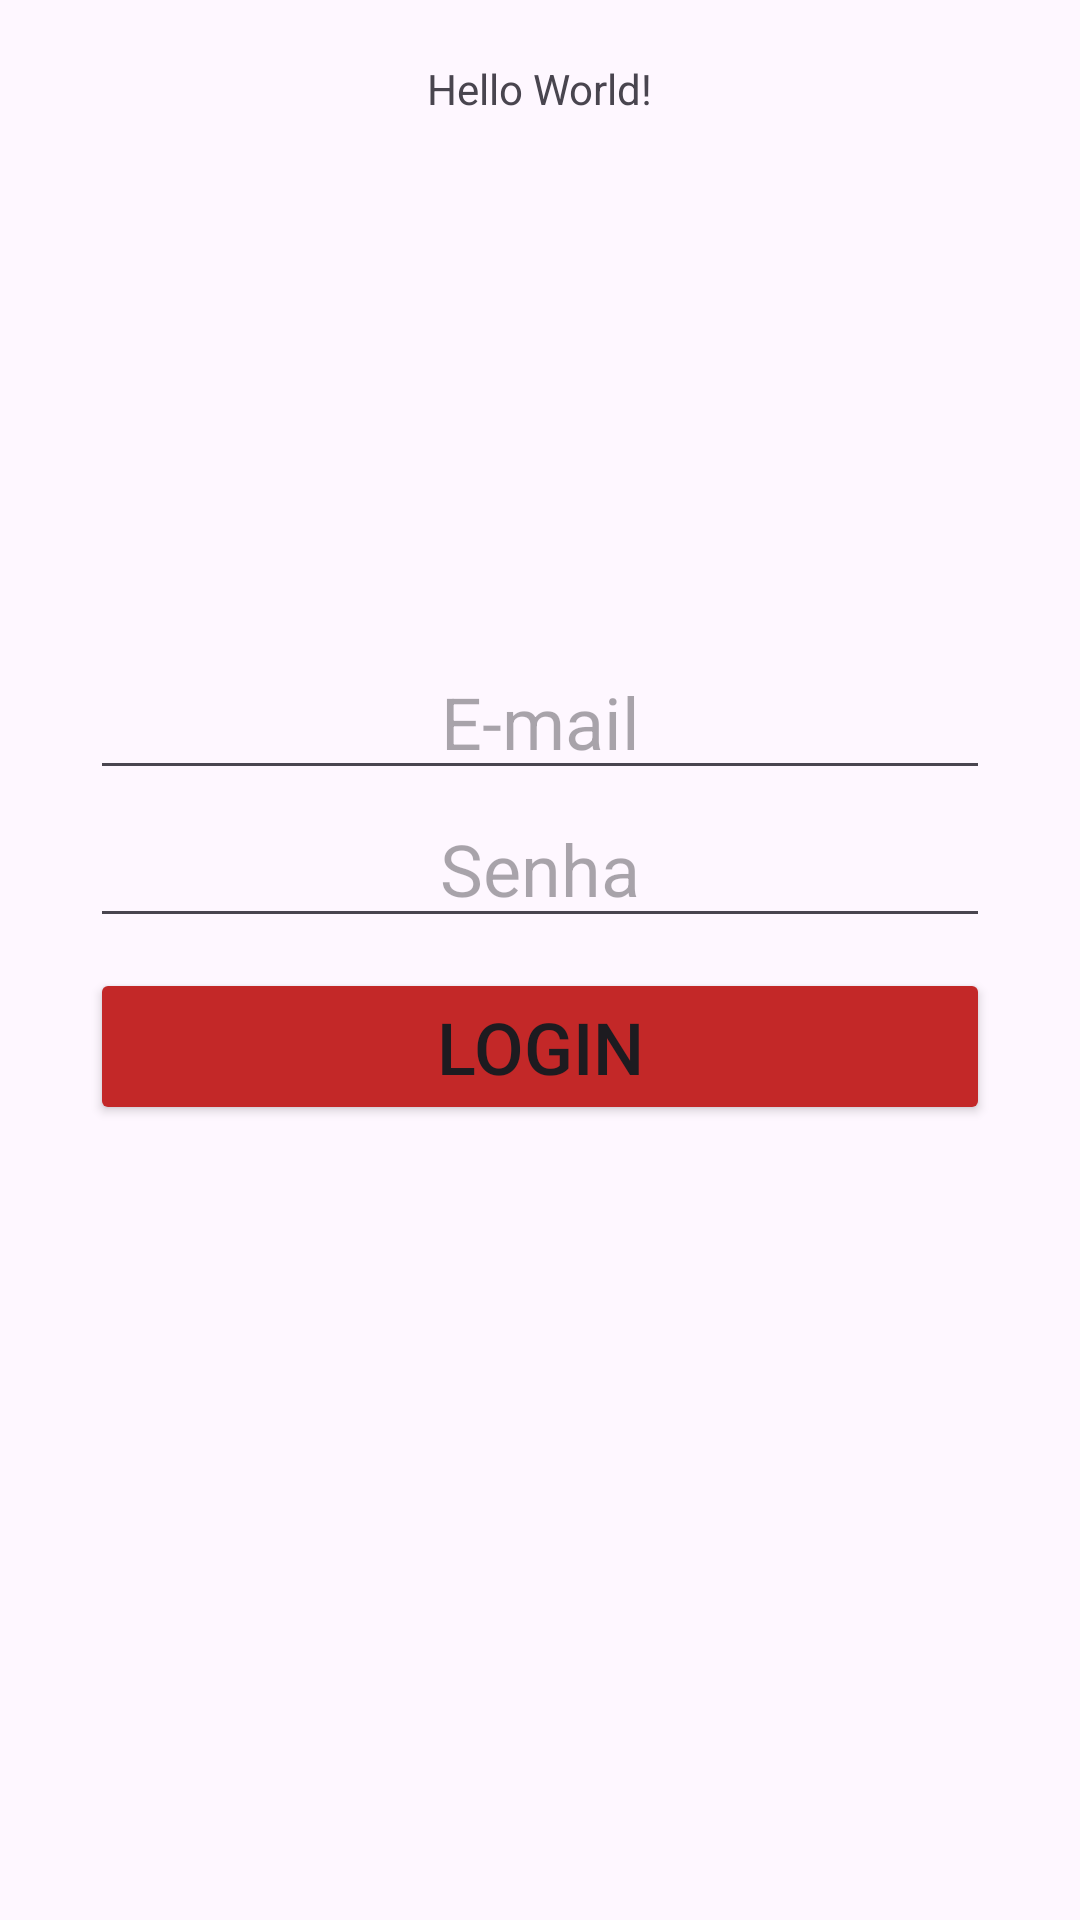

This screen was rendered from an Android layout file. Write that file and the resources it references.
<!-- AndroidManifest.xml: application theme Theme.AppFilmesMobile -->
<!-- res/layout/activity_main.xml -->
<?xml version="1.0" encoding="utf-8"?>
<androidx.constraintlayout.widget.ConstraintLayout
    xmlns:android="http://schemas.android.com/apk/res/android"
    xmlns:app="http://schemas.android.com/apk/res-auto"
    xmlns:tools="http://schemas.android.com/tools"
    android:id="@+id/main"
    android:layout_width="match_parent"
    android:layout_height="match_parent"
    tools:context=".view.MainActivity">

    <TextView
        android:id="@+id/text_welcome"
        android:layout_width="wrap_content"
        android:layout_height="wrap_content"
        android:layout_marginTop="20dp"
        android:text="Hello World!"
        app:layout_constraintEnd_toEndOf="parent"
        app:layout_constraintStart_toStartOf="parent"
        app:layout_constraintTop_toTopOf="parent" />

    <ImageView
        android:id="@+id/logo"
        android:layout_width="150dp"
        android:layout_height="100dp"
        android:layout_marginTop="50dp"
        android:src="@drawable/logo"
        app:layout_constraintEnd_toEndOf="parent"
        app:layout_constraintStart_toStartOf="parent"
        app:layout_constraintTop_toTopOf="parent" />

    <EditText
        android:id="@+id/email"
        android:layout_width="0dp"
        android:layout_height="wrap_content"
        android:layout_marginStart="30dp"
        android:layout_marginTop="64dp"
        android:layout_marginEnd="30dp"
        android:hint="@string/e_mail"
        android:inputType="textEmailAddress"
        android:textAlignment="center"
        android:textColor="@color/black"
        android:textSize="24sp"
        app:layout_constraintEnd_toEndOf="parent"
        app:layout_constraintStart_toStartOf="parent"
        app:layout_constraintTop_toBottomOf="@+id/logo"/>

    <EditText
        android:id="@+id/password"
        android:layout_width="0dp"
        android:layout_height="wrap_content"
        android:layout_marginStart="30dp"
        android:layout_marginEnd="30dp"
        android:hint="@string/password"
        android:inputType="textPassword"
        android:textAlignment="center"
        android:textColor="@color/black"
        android:textSize="24sp"
        app:layout_constraintEnd_toEndOf="parent"
        app:layout_constraintStart_toStartOf="parent"
        app:layout_constraintTop_toBottomOf="@+id/email"/>

    <Button
        android:id="@+id/buttonLogin"
        android:layout_width="0dp"
        android:layout_height="wrap_content"
        android:layout_marginStart="30dp"
        android:layout_marginTop="10dp"
        android:layout_marginEnd="30dp"
        android:backgroundTint="@color/red"
        android:text="@string/login"
        android:textSize="24sp"
        app:layout_constraintEnd_toEndOf="parent"
        app:layout_constraintStart_toStartOf="parent"
        app:layout_constraintTop_toBottomOf="@id/password"/>

</androidx.constraintlayout.widget.ConstraintLayout>
<!-- resources referenced by this layout -->
<resources>
  <color name="black">#FF000000</color>
  <color name="red">#C32828</color>
  <string name="e_mail">E-mail\n</string>
  <string name="login">login</string>
  <string name="password">Senha</string>
  <style name="Theme.AppFilmesMobile" parent="Base.Theme.AppFilmesMobile" />
  <style name="Base.Theme.AppFilmesMobile" parent="Theme.Material3.DayNight.NoActionBar">
          
          
      </style>
</resources>
